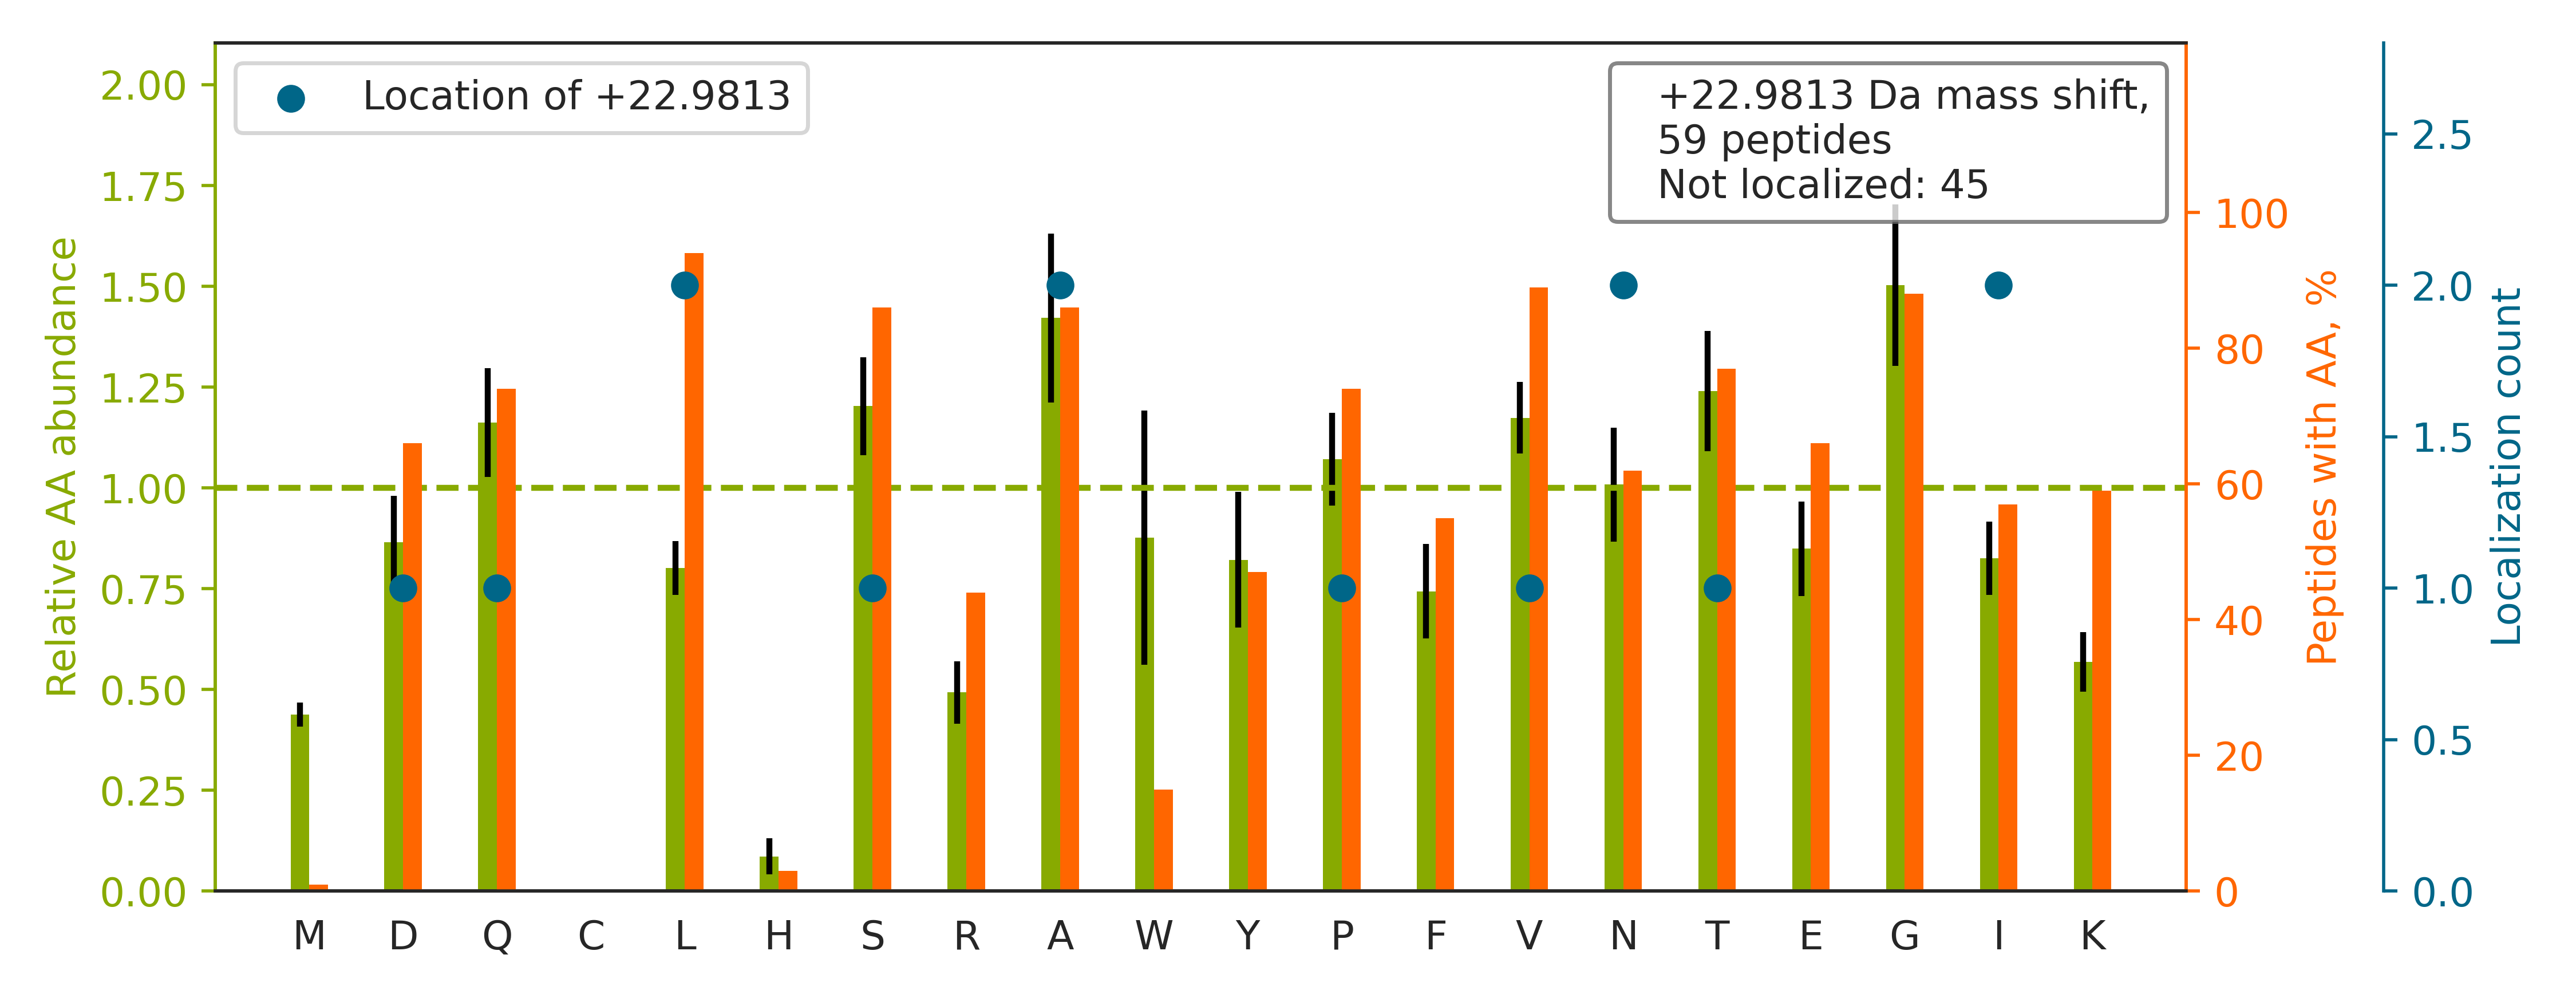

The table this chart was drawn from, first rows:
top isoform	localization score	spectrum
K.LVQDVANNTNEEAGDGTTTATVLAR.S		01CPTAC_COprospective_W_VU_20150901_01CO…
K.GADFLVTEVEN[+23]GGSLGSK.K	0.9472	01CPTAC_COprospective_W_VU_20150901_01CO…
R.TLNQPDSQLQL[+23]TTGNGLFLSEGLK.L	0.8168	01CPTAC_COprospective_W_VU_20150901_01CO…
K.YGAAVPGVLGGLGALGGVGIPGGVVGAGPAAAAAAAK.…		01CPTAC_COprospective_W_VU_20150901_01CO…
R.IVYNNADGTEIN[+23]EVEVDPITTFPLK.G	0.6113	01CPTAC_COprospective_W_VU_20150901_01CO…
K.DYPVVSIEDPFDQDDWGAWQK.F		01CPTAC_COprospective_W_VU_20150901_01CO…
K.VSVVEPGNFIAATSLYSPESIQAIAK.K		01CPTAC_COprospective_W_VU_20150901_01CO…
K.LASVPAGGAVAVSAAPGSAAPAAGSAPAAAEEK.K		01CPTAC_COprospective_W_VU_20150901_01CO…
K.VPYPVFESNPEFLYVEGLPEGIPFR.S		01CPTAC_COprospective_W_VU_20150901_01CO…
K.EQYEQILAFVQGTVAEGAPIIPISAQLK.Y		01CPTAC_COprospective_W_VU_20150901_01CO…
R.LLVTVAGQVVSLAQGQQVTVDGEAVALPVAVGR.V		01CPTAC_COprospective_W_VU_20150901_01CO…
R.VGEPGQAGNPALVSAYGTGLEGGTTGIQSEFFINTTR.…		01CPTAC_COprospective_W_VU_20150901_01CO…
R.VGLVQFSDTPVTEFSLNTYQTK.S		01CPTAC_COprospective_W_VU_20150901_01CO…
K.FGAGAAGVLPGVGGAGVPGVPGAIPGIGGIAGVGTPAA…		01CPTAC_COprospective_W_VU_20150901_01CO…
R.IITITGTQDQIQ[+23]NAQYLLQNSVK.Q	0.9479	01CPTAC_COprospective_W_VU_20150901_01CO…
R.TVPPAVTGITFLSGGQSEEEASINLNAINK.C		01CPTAC_COprospective_W_VU_20150901_01CO…
K.GLVEPVDVVDNADGTQTVNYVPSR.E		01CPTAC_COprospective_W_VU_20150901_01CO…
K.SVNESLNNLFITEEDYQALR.T		01CPTAC_COprospective_W_VU_20150901_01CO…
K.VGLNELYNGQI[+23]LETIGGK.Q	0.7654	01CPTAC_COprospective_W_VU_20150901_01CO…
K.SGTIFDNFLITNDEAYAEEFGNETWGVTK.A		01CPTAC_COprospective_W_VU_20150901_01CO…
R.TVSGNTVEYA[+23]LTDLEPATEYTLR.I	0.5772	01CPTAC_COprospective_W_VU_20150901_01CO…
R.GPGLGSTQGQTIALPAQGLIEFR.D		01CPTAC_COprospective_W_VU_20150901_01CO…
R.TPSSYGAGELLDFSLADAVNQEFLTTR.T		01CPTAC_COprospective_W_VU_20150901_01CO…
K.DVASLSSQLQDTQELLQEETR.Q		01CPTAC_COprospective_W_VU_20150901_01CO…
K.LEDGTEFDSSLPQNQPFVFSLGTGQVIK.G		01CPTAC_COprospective_W_VU_20150901_01CO…
R.AATAPLLEAVDNLSAFASNPEFSSIPAQISPEGR.A		01CPTAC_COprospective_W_VU_20150901_01CO…
K.DFSALESQLQDTQELLQEENR.Q		01CPTAC_COprospective_W_VU_20150901_01CO…
K.KVLGAFSDGLAHLDNLK.G		01CPTAC_COprospective_W_VU_20150901_01CO…
K.VGAIPANALD[+23]DGQWSQGLISAAR.M	0.8365	01CPTAC_COprospective_W_VU_20150901_01CO…
R.GVAALTSDPAVQAIVLDTASDVLDK.A		01CPTAC_COprospective_W_VU_20150901_01CO…
R.VVFGPELVSLGPEEQFTVLSLSAGRPK.R		01CPTAC_COprospective_W_VU_20150901_01CO…
R.IVT[+23]SASTDLQDYTYYFVPAPWLSVK.L	0.01273	01CPTAC_COprospective_W_VU_20150901_01CO…
R.AIAELGIYPAVDPLDSTSR.I		01CPTAC_COprospective_W_VU_20150901_01CO…
R.LPEEWSQWLGGSSWPGYVRPLPPAAIESPAVAAPAYSR…		01CPTAC_COprospective_W_VU_20150901_01CO…
R.NDFQLIGIQDGYLSLLQDSGEVR.E		01CPTAC_COprospective_W_VU_20150901_01CO…
K.SINPDEAVAYGAAV[+23]QAAILSGDK.S	0.9301	01CPTAC_COprospective_W_VU_20150901_01CO…
R.VTLQPYNVAQLQSSVDLSGSK.V		01CPTAC_COprospective_W_VU_20150901_01CO…
R.VPATLQVL[+23]QTLPEENYQVLR.F	0.9395	01CPTAC_COprospective_W_VU_20150901_01CO…
R.TSSGGSFVASDVPNAPIPDLFPPGQITDLK.A		01CPTAC_COprospective_W_VU_20150901_01CO…
R.AQPVQVAEGSEPDGFWEALGGK.A		01CPTAC_COprospective_W_VU_20150901_01CO…
R.LSFSGLRAPVPASELLASGVLSR.A		01CPTAC_COprospective_W_VU_20150901_01CO…
K.TLVLSNLSYSATEETLQEVFEK.A		01CPTAC_COprospective_W_VU_20150901_01CO…
K.TVASPGVTVEEAVEQIDIGGVTLLR.A		01CPTAC_COprospective_W_VU_20150901_01CO…
K.VTIAQGGVLPNI[+23]QAVLLPK.K	0.5747	01CPTAC_COprospective_W_VU_20150901_01CO…
K.AGQTVTIWAANAGVTASPPTDLIWK.N		01CPTAC_COprospective_W_VU_20150901_01CO…
K.LQDVFNTVGADIIQLPQIVVVGTQSSGK.S		01CPTAC_COprospective_W_VU_20150901_01CO…
K.VDNALQSGNSQESVTEQDSK.D		01CPTAC_COprospective_W_VU_20150901_01CO…
K.QTQIFTTYSDNQPGVLIQVYEGER.A		01CPTAC_COprospective_W_VU_20150901_01CO…
R.VYAPASTLVDQPYANEGTVVVTER.V		01CPTAC_COprospective_W_VU_20150901_01CO…
K.VPAATSAIITNDGIGINP[+23]AQTAGNVFLK.H	0.02581	01CPTAC_COprospective_W_VU_20150901_01CO…
R.VNGVLTALPVSVADGR.I		01CPTAC_COprospective_W_VU_20150901_01CO…
K.LQIWDTAGQERFHTITTSYYR.G		01CPTAC_COprospective_W_VU_20150901_01CO…
K.SSGNSSSSGSGSGSTSAGSSSPGAR.R		01CPTAC_COprospective_W_VU_20150901_01CO…
K.ATAVMPDGQFKDISLSDYK.G		01CPTAC_COprospective_W_VU_20150901_01CO…
K.AASQSTQVPTITEGVAAALLLLK.L		01CPTAC_COprospective_W_VU_20150901_01CO…
R.APFPLYALQVDPSTGLLIAAGGGGAAK.T		01CPTAC_COprospective_W_VU_20150901_01CO…
R.DASGVTFTWTPSSGK.S		01CPTAC_COprospective_W_VU_20150901_01CO…
R.QAAA[+23]KLALR.K	0.987	01CPTAC_COprospective_W_VU_20150901_01CO…
R.NLLS[+23]VGGK.I	0.9018	01CPTAC_COprospective_W_VU_20150901_01CO…
